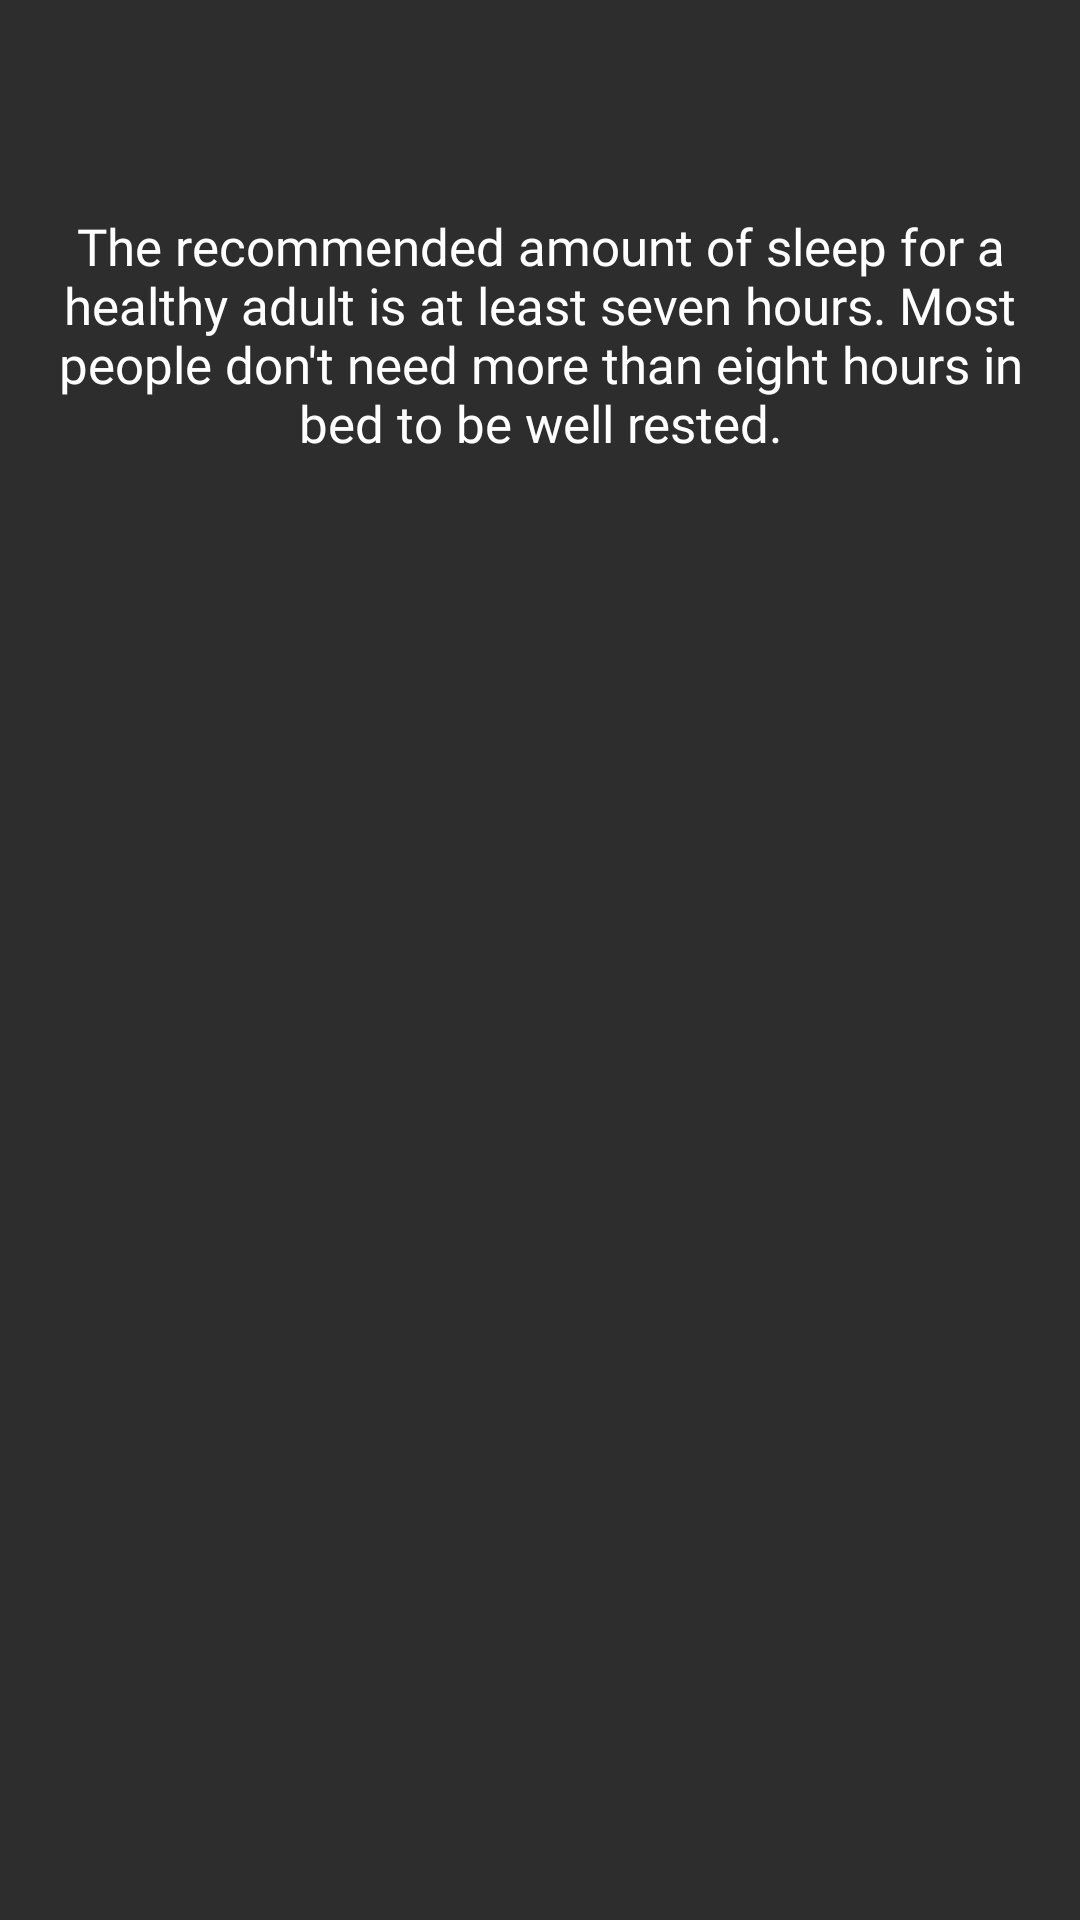

This screen was rendered from an Android layout file. Write that file and the resources it references.
<!-- AndroidManifest.xml: application theme Theme.Alcohol -->
<!-- res/layout/activity_sleep.xml -->
<?xml version="1.0" encoding="utf-8"?>
<androidx.constraintlayout.widget.ConstraintLayout xmlns:android="http://schemas.android.com/apk/res/android"
    xmlns:app="http://schemas.android.com/apk/res-auto"
    xmlns:tools="http://schemas.android.com/tools"
    android:layout_width="match_parent"
    android:layout_height="match_parent"
    tools:context=".SleepActivity"
    android:background="#2D2D2D">


    <TextView
        android:id="@+id/textView2"
        android:layout_width="325dp"
        android:layout_height="155dp"
        android:fontFamily="@font/montserratregular"
        android:gravity="center"
        android:text="The recommended amount of sleep for a healthy adult is at least seven hours. Most people don't need more than eight hours in bed to be well rested."
        android:textColor="@color/white"
        android:textSize="17dp"
        app:layout_constraintBottom_toBottomOf="parent"
        app:layout_constraintEnd_toEndOf="parent"
        app:layout_constraintStart_toStartOf="parent"
        app:layout_constraintTop_toTopOf="parent"
        app:layout_constraintVertical_bias="0.07" />


</androidx.constraintlayout.widget.ConstraintLayout>
<!-- resources referenced by this layout -->
<resources>
  <color name="white">#FFFFFFFF</color>
  <style name="Theme.Alcohol" parent="Theme.MaterialComponents.DayNight.NoActionBar">
          
          <item name="colorPrimary">@color/primary_color</item>
          <item name="colorPrimaryVariant">@color/primary_color</item>
          <item name="colorOnPrimary">@color/white</item>
          
          <item name="colorSecondary">@color/teal_200</item>
          <item name="colorSecondaryVariant">@color/teal_700</item>
          <item name="colorOnSecondary">@color/black</item>
          
          <item name="android:statusBarColor">?attr/colorPrimaryVariant</item>
          
      </style>
  <color name="primary_color">#5A72BB</color>
  <color name="teal_200">#FF03DAC5</color>
  <color name="teal_700">#FF018786</color>
  <color name="black">#FF000000</color>
</resources>
